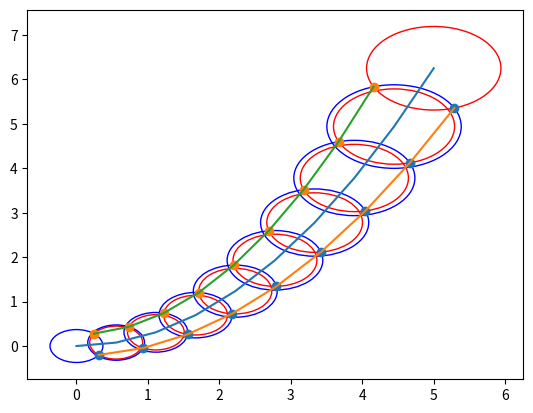

Source code (Python):
from textwrap import fill
import numpy as np
import matplotlib.pyplot as plt
normal_matrix = np.array([[0,-1],[1,0]])


def circle_intersections(p_0, p_1, r_0, r_1, accept_nan = False):
    """Returns the intersection points of two sets of circles.

    Args:
        p_0 (_type_): First circle set centroids
        p_1 (_type_): Second circle set centroids
        r_0 (_type_): First circle set radii
        r_1 (_type_): Second circle set radii
        accept_nan (bool, optional): If False, raises error if any intersection is impossible. Defaults to False.

    Raises:
        Exception: _description_

    Returns:
        Two sets of points, the first on the right-hand side of the vector p_1-p_0, the other set is on the opposite side.
    """
    p_0 = p_0.reshape((-1,2))
    p_1 = p_1.reshape((-1,2))

    if isinstance(r_0, float):
        r_0 = np.ones(p_0.shape[0]) * r_0
    if isinstance(r_1, float):
        r_1 = np.ones(p_1.shape[0]) * r_0

    r_0 = r_0.reshape((-1,1))
    r_1 = r_1.reshape((-1,1))
    deltas = p_1-p_0
    dists = np.linalg.norm(deltas, axis=1).reshape((-1,1))

    x = ((dists**2 + r_0**2 - r_1**2))/(2*dists)
    y = np.sqrt(r_0**2 - x**2).reshape((-1,1))
    x_0 = deltas*x/dists
    normals = (deltas/dists)@normal_matrix
    

    if (not accept_nan) and any(np.isnan(y)):
        raise Exception("No intersection found")

    return p_0 + x_0 + normals*y , p_0 + x_0 - normals*y

if __name__ == "__main__":
    import matplotlib.pyplot as plt

    x = np.linspace(0,5,10)
    y = (0.5*x)**2
    p = np.c_[x,y]
    r = 0.66*np.linalg.norm(p[1::]-p[:-1:], axis=1)

    lh, rh = circle_intersections(p[:-1:], p[1::], r, r)
    ax = plt.gca()
    ax.plot(
        p[:,0], p[:, 1],
        lh[:,0], lh[:, 1],
        rh[:,0], rh[:,1],
    )
    for i, r_i in enumerate(r):
        circle_1 = plt.Circle((p[i,0], p[i,1]), r_i, color="b", fill=False) # type: ignore
        circle_2 = plt.Circle((p[i+1,0], p[i+1,1]), r_i, color="r", fill=False)  # type: ignore

        ax.add_patch(circle_1)
        ax.add_patch(circle_2)

    # plt.ylim((0,5))
    ax.scatter(
        lh[:,0], lh[:, 1]
    )
    ax.scatter(
        rh[:,0], rh[:,1]
    )
    plt.show()